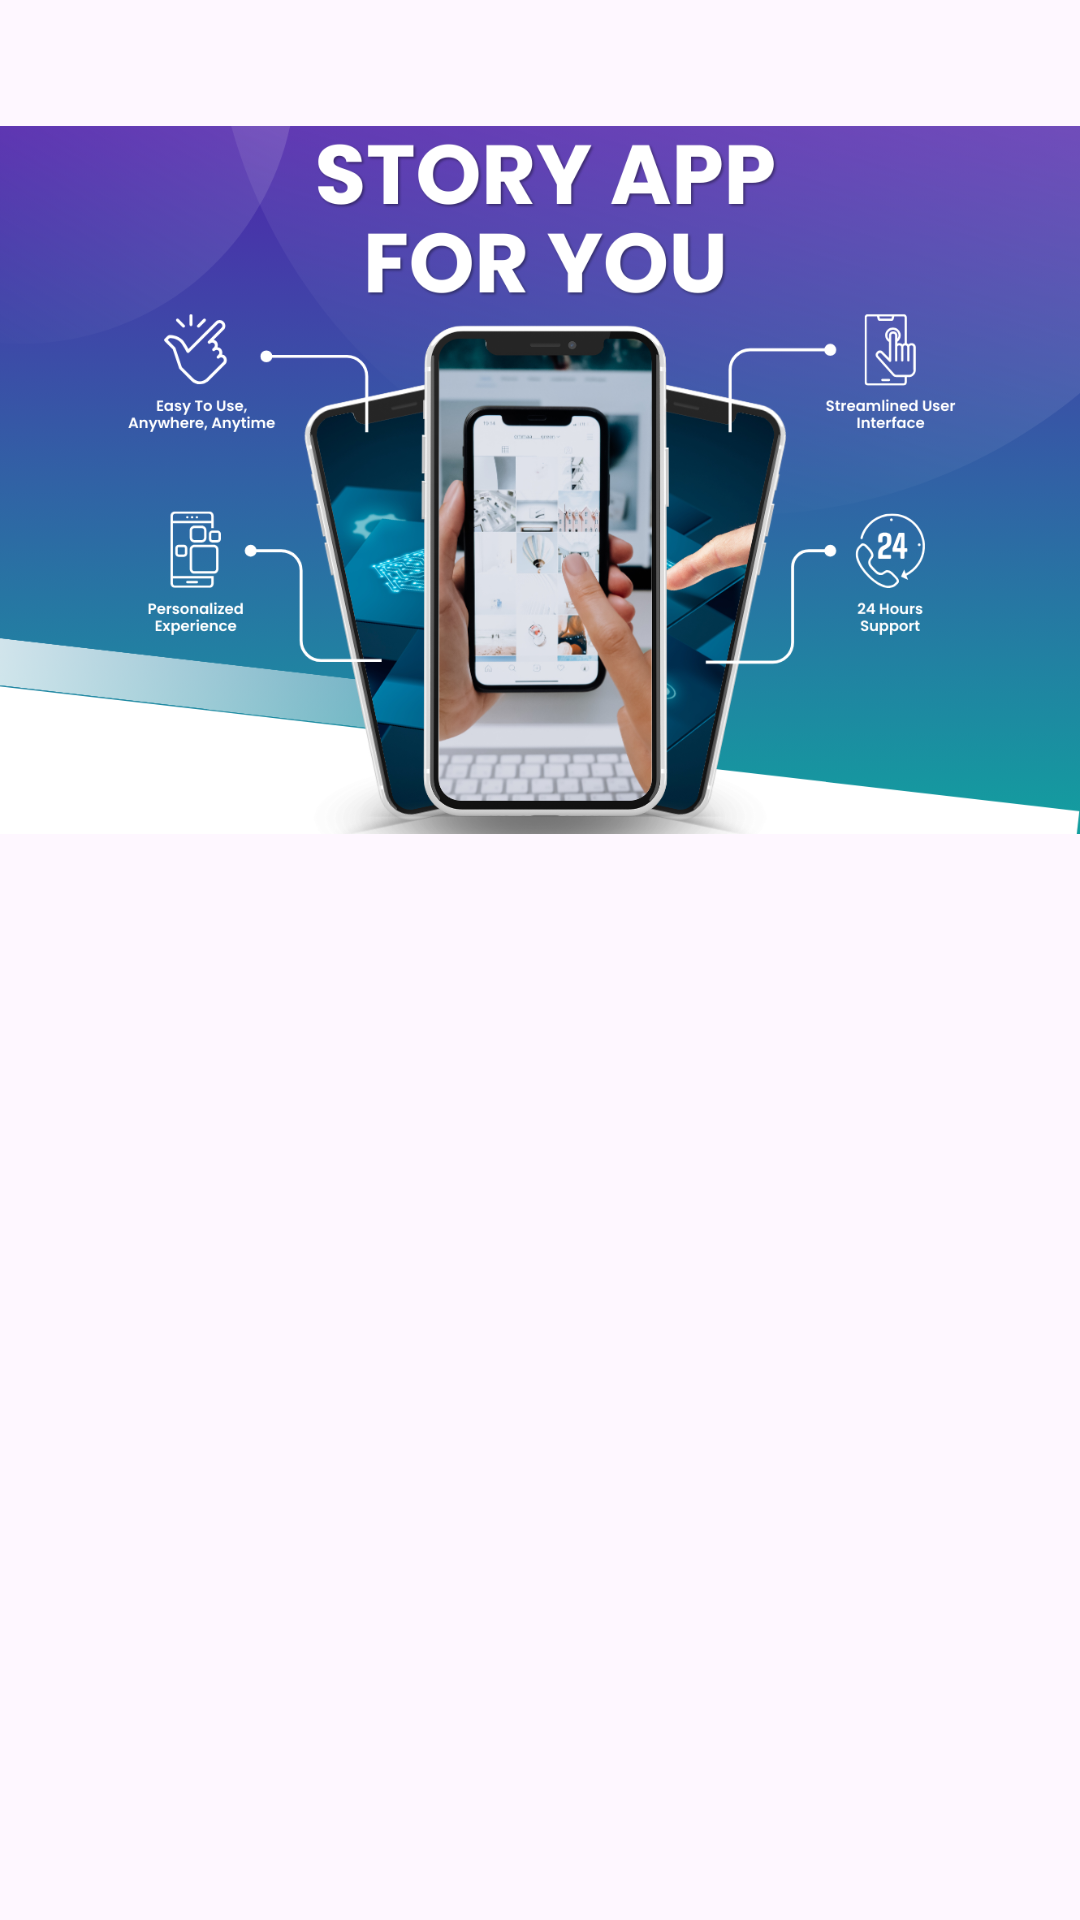

Produce the Android XML layout that renders to this screen, including the resource entries it uses.
<!-- AndroidManifest.xml: application theme Theme.LoginWithAnimation -->
<!-- res/layout/activity_welcome.xml -->
<?xml version="1.0" encoding="utf-8"?>
<androidx.constraintlayout.widget.ConstraintLayout xmlns:android="http://schemas.android.com/apk/res/android"
    xmlns:app="http://schemas.android.com/apk/res-auto"
    xmlns:tools="http://schemas.android.com/tools"
    android:id="@+id/background"
    android:layout_width="match_parent"
    android:layout_height="match_parent"
    tools:context=".view.welcome.WelcomeActivity">

    <ImageView
        android:id="@+id/imageView"
        android:layout_width="0dp"
        android:layout_height="0dp"
        app:layout_constraintBottom_toTopOf="@+id/guidelineHorizontal"
        app:layout_constraintEnd_toEndOf="parent"
        app:layout_constraintStart_toStartOf="parent"
        app:layout_constraintTop_toTopOf="parent"
        app:srcCompat="@drawable/image_welcome" />

    <TextView
        android:id="@+id/titleTextView"
        android:layout_width="0dp"
        android:layout_height="wrap_content"
        android:layout_marginStart="32dp"
        android:layout_marginTop="8dp"
        android:layout_marginEnd="32dp"
        android:alpha="0"
        android:text="@string/title_welcome_page"
        android:textColor="@color/black"
        android:textSize="20sp"
        android:textStyle="bold"
        app:layout_constraintEnd_toEndOf="parent"
        app:layout_constraintHorizontal_bias="0.0"
        app:layout_constraintStart_toStartOf="parent"
        app:layout_constraintTop_toTopOf="@+id/guidelineHorizontal"
        tools:alpha="100" />

    <TextView
        android:id="@+id/descTextView"
        android:layout_width="0dp"
        android:layout_height="wrap_content"
        android:layout_marginStart="32dp"
        android:layout_marginTop="8dp"
        android:layout_marginEnd="32dp"
        android:alpha="0"
        android:text="@string/message_welcome_page"
        android:textColor="@color/black"
        android:textSize="14sp"
        app:layout_constraintEnd_toEndOf="parent"
        app:layout_constraintHorizontal_bias="0.0"
        app:layout_constraintStart_toStartOf="parent"
        app:layout_constraintTop_toBottomOf="@+id/titleTextView"
        tools:alpha="100" />

    <Button
        android:id="@+id/loginButton"
        android:layout_width="0dp"
        android:layout_height="wrap_content"
        android:layout_marginStart="32dp"
        android:layout_marginTop="32dp"
        android:layout_marginEnd="16dp"
        android:alpha="0"
        android:backgroundTint="@color/navy"
        android:text="@string/login"
        app:layout_constraintEnd_toStartOf="@+id/guidelineVertical"
        app:layout_constraintStart_toStartOf="parent"
        app:layout_constraintTop_toBottomOf="@+id/descTextView"
        tools:alpha="100" />

    <Button
        android:id="@+id/signupButton"
        android:layout_width="0dp"
        android:layout_height="wrap_content"
        android:layout_marginStart="16dp"
        android:layout_marginTop="32dp"
        android:layout_marginEnd="32dp"
        android:alpha="0"
        android:backgroundTint="@color/navy"
        android:text="@string/signup"
        app:layout_constraintEnd_toEndOf="parent"
        app:layout_constraintStart_toStartOf="@+id/guidelineVertical"
        app:layout_constraintTop_toBottomOf="@+id/descTextView"
        tools:alpha="100" />

    <androidx.constraintlayout.widget.Guideline
        android:id="@+id/guidelineHorizontal"
        android:layout_width="wrap_content"
        android:layout_height="64dp"
        android:orientation="horizontal"
        app:layout_constraintEnd_toEndOf="parent"
        app:layout_constraintGuide_percent="0.5"
        app:layout_constraintStart_toStartOf="parent" />

    <androidx.constraintlayout.widget.Guideline
        android:id="@+id/guidelineVertical"
        android:layout_width="wrap_content"
        android:layout_height="64dp"
        android:orientation="vertical"
        app:layout_constraintEnd_toEndOf="parent"
        app:layout_constraintGuide_percent="0.5"
        app:layout_constraintStart_toStartOf="parent" />

</androidx.constraintlayout.widget.ConstraintLayout>
<!-- resources referenced by this layout -->
<resources>
  <color name="black">#FF000000</color>
  <color name="navy">#4E83BD</color>
  <!-- drawable image_welcome: png bitmap (drawable, 608618 bytes) -->
  <string name="login">Masuk</string>
  <string name="message_welcome_page">Abadikan Semua Moment Indah Mu</string>
  <string name="signup">Daftar</string>
  <string name="title_welcome_page">Selamat datang di Story App</string>
  <style name="Theme.LoginWithAnimation" parent="Base.Theme.LoginWithAnimation" />
  <style name="Base.Theme.LoginWithAnimation" parent="Theme.Material3.DayNight.NoActionBar">
          
          
      </style>
</resources>
